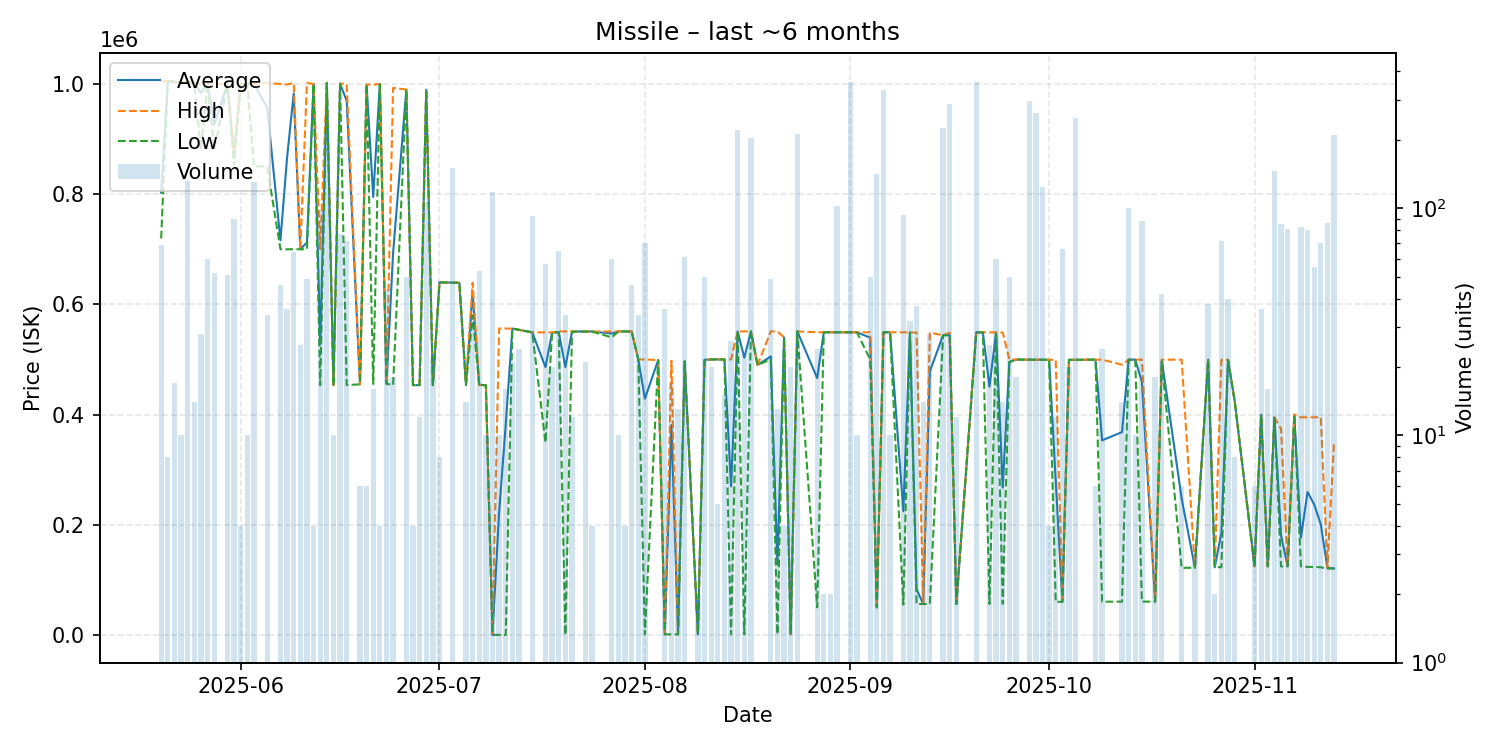

The table this chart was drawn from, first rows:
date, average, highest, lowest, order_count, volume
2025-05-20, 802686, 1006000, 719700, 2, 69
2025-05-21, 1005000, 1005000, 1005000, 1, 8
2025-05-22, 1004000, 1004000, 1004000, 1, 17
2025-05-23, 1003000, 1003000, 1003000, 1, 10
2025-05-24, 1004000, 1004000, 1004000, 6, 132
2025-05-25, 1002571, 1003000, 1002000, 2, 14
2025-05-26, 983729, 1001000, 880100, 2, 28
2025-05-27, 1001600, 1002000, 1001000, 3, 60
2025-05-28, 926369, 999800, 880500, 3, 52
2025-05-30, 999735, 1000000, 999600, 5, 51
2025-05-31, 872703, 880500, 852200, 8, 90
2025-06-01, 1000000, 1000000, 1000000, 1, 4
2025-06-02, 1000000, 1000000, 1000000, 1, 10
2025-06-03, 999800, 1000000, 851000, 12, 130
2025-06-05, 957412, 1002000, 850000, 5, 34
2025-06-07, 716304, 1000000, 700000, 4, 46
2025-06-08, 866275, 999000, 700000, 4, 36
2025-06-09, 982625, 1002000, 700000, 6, 64
2025-06-10, 700000, 700000, 700000, 2, 25
2025-06-11, 712327, 1002000, 700000, 2, 49
2025-06-12, 1000000, 1000000, 1000000, 1, 4
2025-06-13, 527333, 700300, 453100, 4, 98
2025-06-14, 1002000, 1002000, 1002000, 5, 219
2025-06-15, 453200, 453200, 453200, 1, 10
2025-06-16, 1000221, 1001000, 1000000, 2, 77
2025-06-17, 969639, 1000000, 453500, 3, 72
2025-06-19, 454800, 454800, 454800, 1, 6
2025-06-20, 999000, 999000, 999000, 1, 6
2025-06-21, 794988, 998900, 455400, 4, 16
2025-06-22, 999850, 999900, 999800, 2, 4
2025-06-23, 456055, 456400, 456000, 2, 44
2025-06-24, 693122, 992900, 453300, 4, 18
2025-06-26, 989864, 989900, 989800, 2, 50
2025-06-27, 453400, 453400, 453400, 1, 4
2025-06-28, 453300, 453300, 453300, 1, 12
2025-06-29, 989700, 989700, 989700, 4, 106
2025-06-30, 453300, 453300, 453300, 3, 22
2025-07-01, 639900, 639900, 639900, 1, 8
2025-07-03, 639500, 639500, 639500, 3, 150
2025-07-04, 639200, 639200, 639200, 1, 1
2025-07-05, 453700, 453700, 453700, 2, 14
2025-07-06, 621803, 639200, 580000, 4, 34
2025-07-07, 453491, 453500, 453400, 4, 53
2025-07-08, 453400, 453400, 453400, 1, 10
2025-07-09, 1.13, 1.13, 1.13, 4, 118
2025-07-10, 222481, 556200, 1.13, 2, 10
2025-07-11, 382319, 556100, 1.13, 3, 16
2025-07-12, 556000, 556000, 556000, 2, 21
2025-07-13, 553800, 553800, 553800, 1, 24
2025-07-15, 549104, 549200, 549100, 4, 92
2025-07-17, 485974, 549100, 349200, 3, 57
2025-07-18, 549100, 549100, 549100, 1, 20
2025-07-19, 549217, 551000, 549100, 3, 65
2025-07-20, 486089, 550900, 2.3, 3, 34
2025-07-21, 550750, 550900, 550000, 2, 12
2025-07-23, 550705, 550800, 550700, 2, 21
2025-07-24, 550700, 550700, 550700, 1, 4
2025-07-27, 547158, 550700, 540000, 4, 60
2025-07-28, 550800, 550800, 550800, 1, 10
2025-07-29, 550800, 550800, 550800, 2, 4
... 84 more rows
